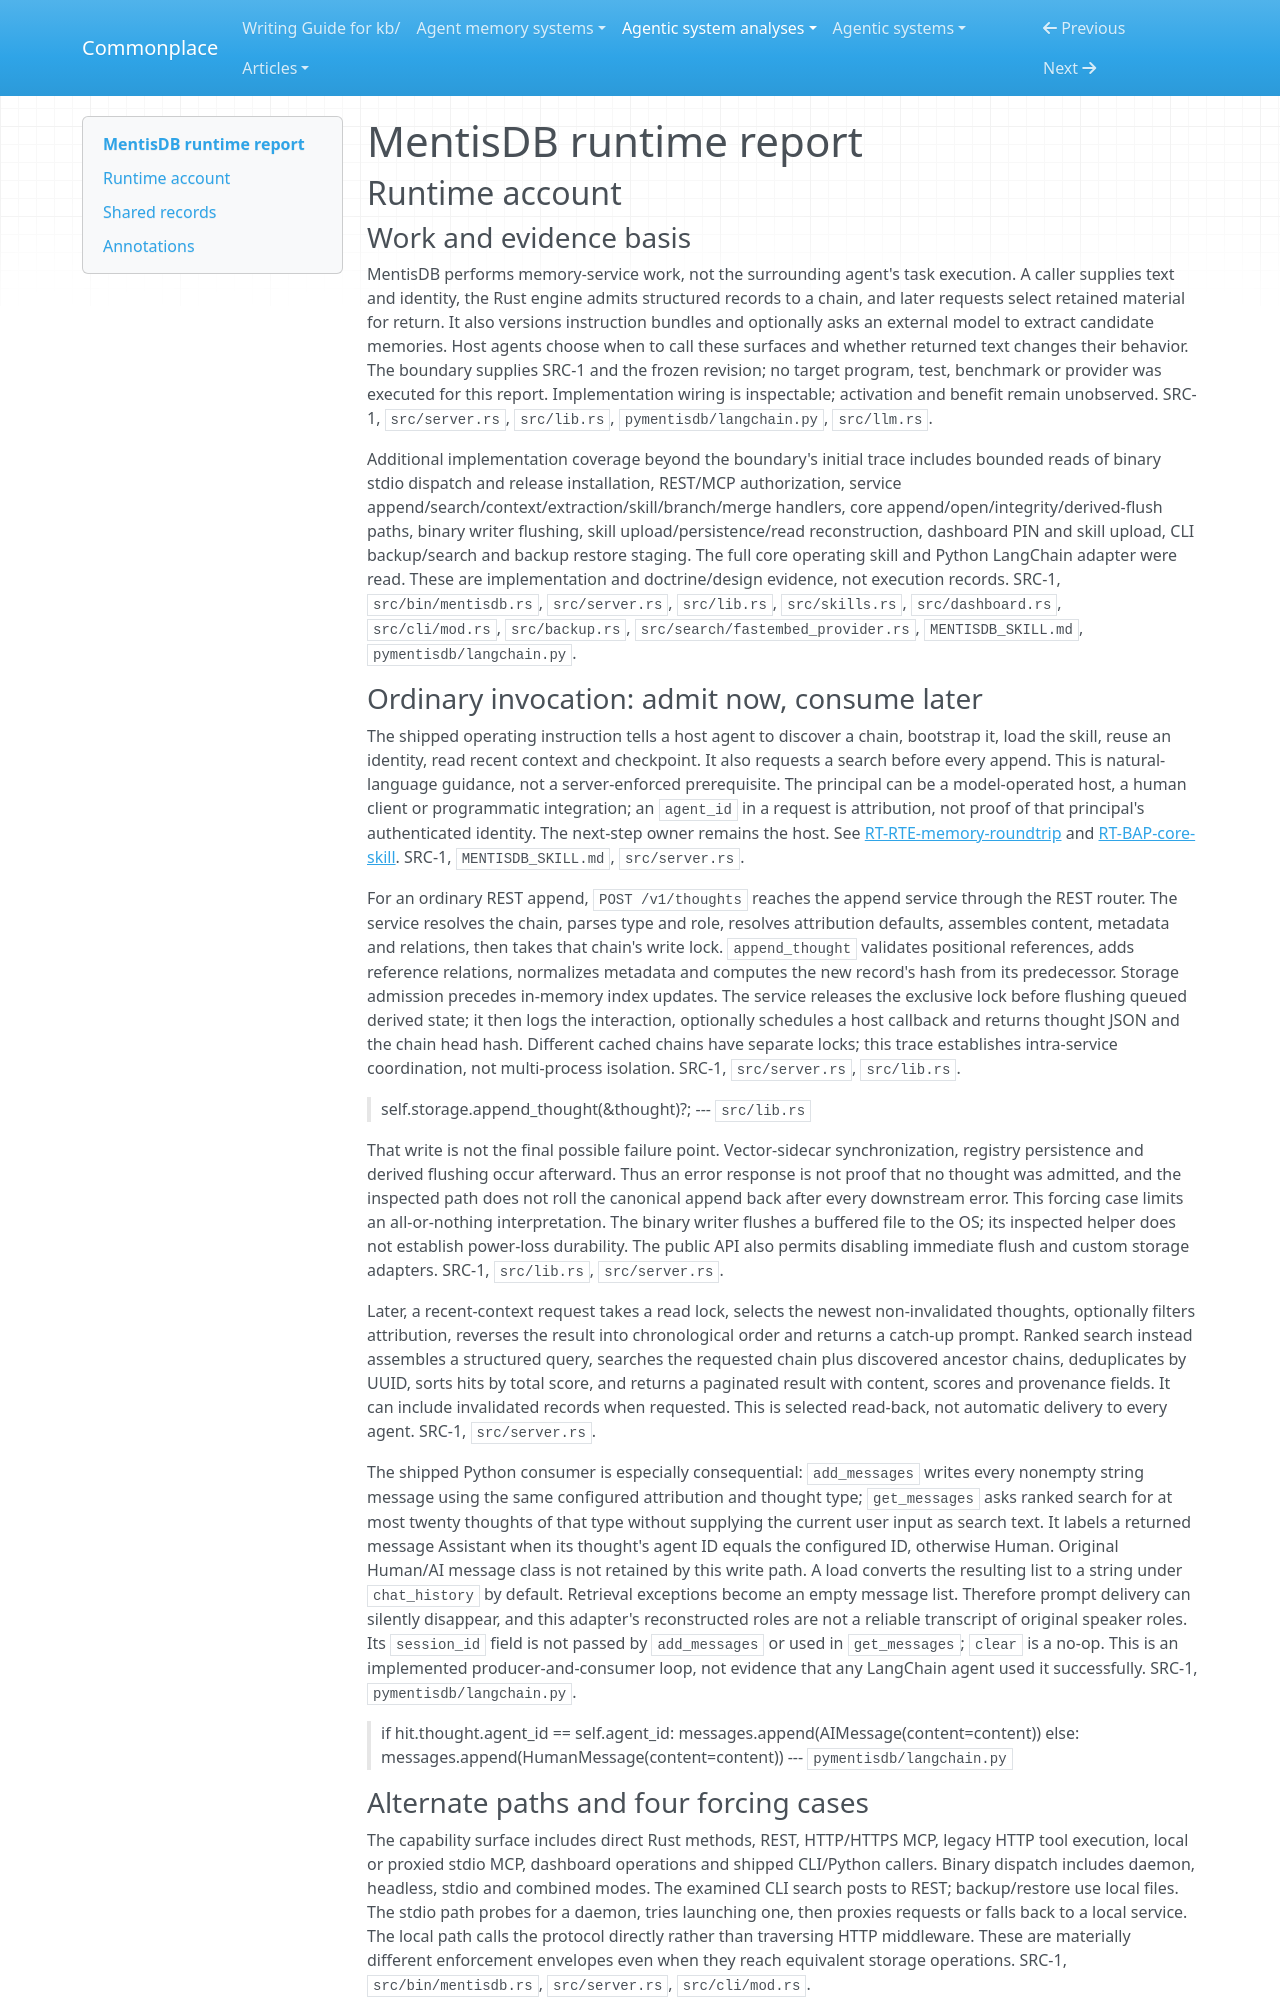

repository: zby/commonplace · page: agentic-system-analyses/retained/cloudllm-ai--mentisdb/runtime/index.html · generator: mkdocs

---
type: agentic-system-analyses/types/agentic-system-runtime-report.md
description: "MentisDB runtime baseline: memory admission and read-back, alternate transports, extraction, skill admission and release updates at the frozen Rust/Python boundary."
run-id: AAS-2026-10-14-mentisdb-a8b5903ae3e2-01
reviewed-boundary: "4c9b95041da68c5a26dece9f8776ff54b05b910c"
---

# MentisDB runtime report

## Runtime account

### Work and evidence basis

MentisDB performs memory-service work, not the surrounding agent's task execution. A caller supplies text and identity, the Rust engine admits structured records to a chain, and later requests select retained material for return. It also versions instruction bundles and optionally asks an external model to extract candidate memories. Host agents choose when to call these surfaces and whether returned text changes their behavior. The boundary supplies SRC-1 and the frozen revision; no target program, test, benchmark or provider was executed for this report. Implementation wiring is inspectable; activation and benefit remain unobserved. SRC-1, `src/server.rs`, `src/lib.rs`, `pymentisdb/langchain.py`, `src/llm.rs`.

Additional implementation coverage beyond the boundary's initial trace includes bounded reads of binary stdio dispatch and release installation, REST/MCP authorization, service append/search/context/extraction/skill/branch/merge handlers, core append/open/integrity/derived-flush paths, binary writer flushing, skill upload/persistence/read reconstruction, dashboard PIN and skill upload, CLI backup/search and backup restore staging. The full core operating skill and Python LangChain adapter were read. These are implementation and doctrine/design evidence, not execution records. SRC-1, `src/bin/mentisdb.rs`, `src/server.rs`, `src/lib.rs`, `src/skills.rs`, `src/dashboard.rs`, `src/cli/mod.rs`, `src/backup.rs`, `src/search/fastembed_provider.rs`, `MENTISDB_SKILL.md`, `pymentisdb/langchain.py`.

### Ordinary invocation: admit now, consume later

The shipped operating instruction tells a host agent to discover a chain, bootstrap it, load the skill, reuse an identity, read recent context and checkpoint. It also requests a search before every append. This is natural-language guidance, not a server-enforced prerequisite. The principal can be a model-operated host, a human client or programmatic integration; an `agent_id` in a request is attribution, not proof of that principal's authenticated identity. The next-step owner remains the host. See [RT-RTE-memory-roundtrip](#rt-rte-memory-roundtrip) and [RT-BAP-core-skill](#rt-bap-core-skill). SRC-1, `MENTISDB_SKILL.md`, `src/server.rs`.

For an ordinary REST append, `POST /v1/thoughts` reaches the append service through the REST router. The service resolves the chain, parses type and role, resolves attribution defaults, assembles content, metadata and relations, then takes that chain's write lock. `append_thought` validates positional references, adds reference relations, normalizes metadata and computes the new record's hash from its predecessor. Storage admission precedes in-memory index updates. The service releases the exclusive lock before flushing queued derived state; it then logs the interaction, optionally schedules a host callback and returns thought JSON and the chain head hash. Different cached chains have separate locks; this trace establishes intra-service coordination, not multi-process isolation. SRC-1, `src/server.rs`, `src/lib.rs`.

> self.storage.append_thought(&thought)?;
> --- `src/lib.rs`

That write is not the final possible failure point. Vector-sidecar synchronization, registry persistence and derived flushing occur afterward. Thus an error response is not proof that no thought was admitted, and the inspected path does not roll the canonical append back after every downstream error. This forcing case limits an all-or-nothing interpretation. The binary writer flushes a buffered file to the OS; its inspected helper does not establish power-loss durability. The public API also permits disabling immediate flush and custom storage adapters. SRC-1, `src/lib.rs`, `src/server.rs`.

Later, a recent-context request takes a read lock, selects the newest non-invalidated thoughts, optionally filters attribution, reverses the result into chronological order and returns a catch-up prompt. Ranked search instead assembles a structured query, searches the requested chain plus discovered ancestor chains, deduplicates by UUID, sorts hits by total score, and returns a paginated result with content, scores and provenance fields. It can include invalidated records when requested. This is selected read-back, not automatic delivery to every agent. SRC-1, `src/server.rs`.

The shipped Python consumer is especially consequential: `add_messages` writes every nonempty string message using the same configured attribution and thought type; `get_messages` asks ranked search for at most twenty thoughts of that type without supplying the current user input as search text. It labels a returned message Assistant when its thought's agent ID equals the configured ID, otherwise Human. Original Human/AI message class is not retained by this write path. A load converts the resulting list to a string under `chat_history` by default. Retrieval exceptions become an empty message list. Therefore prompt delivery can silently disappear, and this adapter's reconstructed roles are not a reliable transcript of original speaker roles. Its `session_id` field is not passed by `add_messages` or used in `get_messages`; `clear` is a no-op. This is an implemented producer-and-consumer loop, not evidence that any LangChain agent used it successfully. SRC-1, `pymentisdb/langchain.py`.

> if hit.thought.agent_id == self.agent_id:
>     messages.append(AIMessage(content=content))
> else:
>     messages.append(HumanMessage(content=content))
> --- `pymentisdb/langchain.py`
